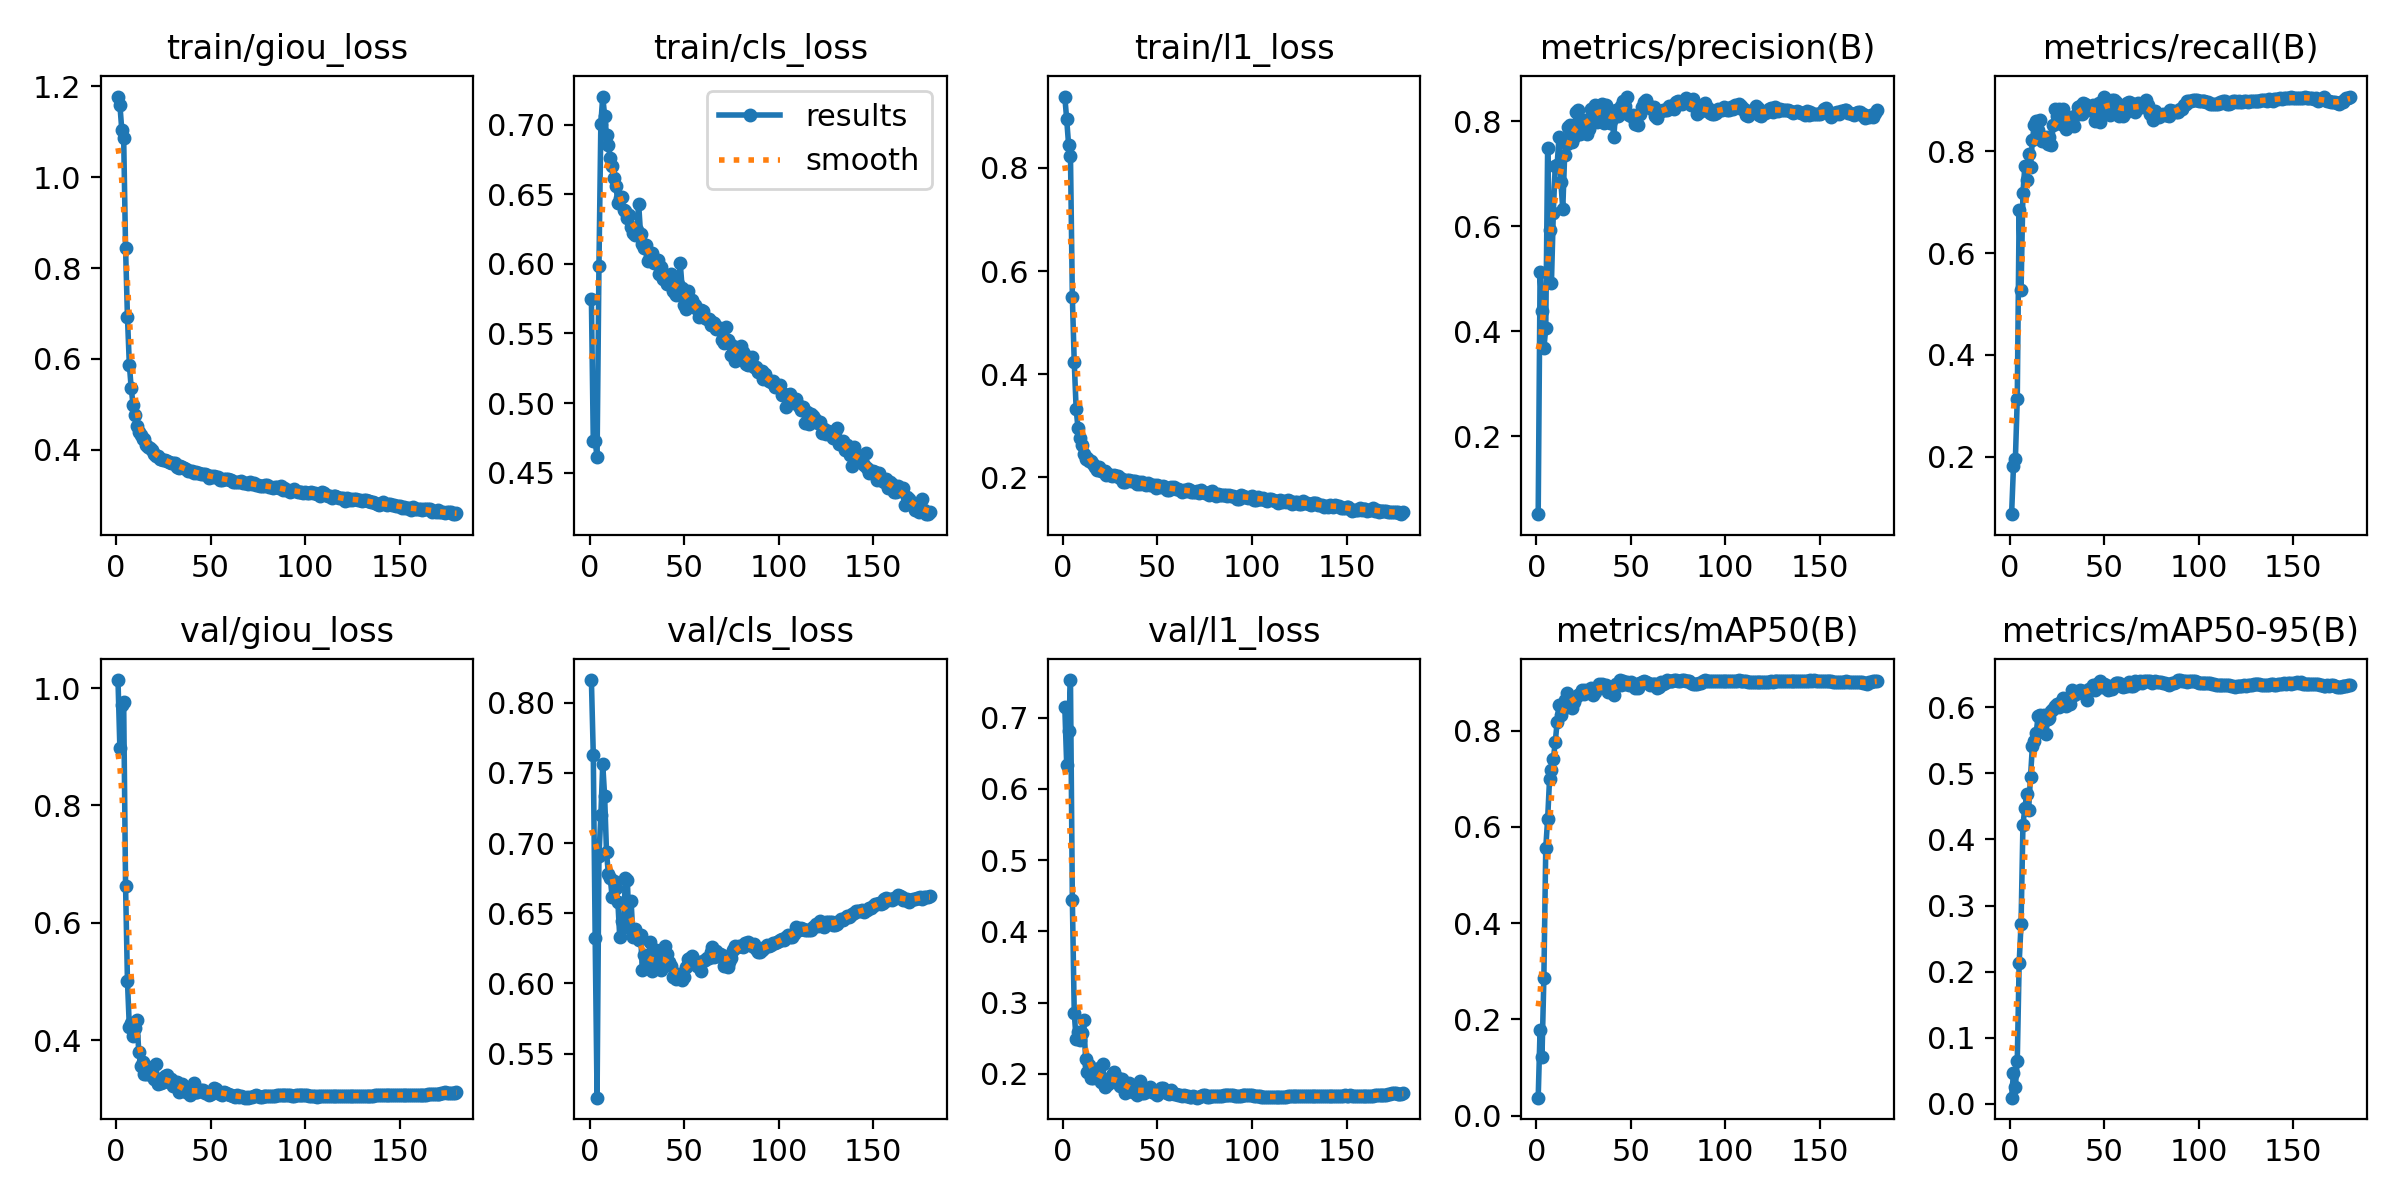

The file beside this chart, header and first rows:
epoch, train/giou_loss, train/cls_loss, train/l1_loss, metrics/precision(B), metrics/recall(B), metrics/mAP50(B), metrics/mAP50-95(B), val/giou_loss, val/cls_loss, val/l1_loss, lr/pg0, lr/pg1, lr/pg2
1, 1.178, 0.575, 0.9384, 0.05104, 0.08675, 0.0375, 0.00907, 1.014, 0.8162, 0.715, 0.09046, 9.55e-06, 9.55e-06
2, 1.16, 0.4728, 0.8944, 0.5121, 0.1811, 0.1791, 0.04694, 0.8971, 0.763, 0.6341, 0.08087, 1.915e-05, 1.915e-05
3, 1.105, 0.4725, 0.8454, 0.4391, 0.1948, 0.1224, 0.02551, 0.9708, 0.6321, 0.6814, 0.07128, 2.875e-05, 2.875e-05
4, 1.087, 0.4613, 0.8239, 0.3679, 0.3137, 0.2857, 0.06522, 0.9762, 0.5186, 0.7526, 0.06169, 3.835e-05, 3.835e-05
5, 0.8447, 0.5987, 0.5492, 0.4053, 0.6841, 0.5562, 0.2128, 0.6633, 0.6909, 0.444, 0.0521, 4.795e-05, 4.795e-05
6, 0.6922, 0.7004, 0.4233, 0.7491, 0.5267, 0.6171, 0.2719, 0.5007, 0.7197, 0.2854, 0.04251, 5.755e-05, 5.755e-05
7, 0.5874, 0.7201, 0.333, 0.5925, 0.7185, 0.6988, 0.422, 0.4222, 0.7562, 0.2485, 0.03292, 6.715e-05, 6.715e-05
8, 0.5347, 0.7061, 0.295, 0.492, 0.7702, 0.7182, 0.4472, 0.4294, 0.7335, 0.2592, 0.02333, 7.675e-05, 7.675e-05
9, 0.4981, 0.6927, 0.2768, 0.6257, 0.7444, 0.7404, 0.4691, 0.4072, 0.6933, 0.2476, 0.01374, 8.635e-05, 8.635e-05
10, 0.4768, 0.6853, 0.2632, 0.7151, 0.795, 0.7755, 0.4448, 0.4201, 0.6778, 0.2576, 0.004146, 9.595e-05, 9.595e-05
11, 0.4529, 0.6757, 0.2452, 0.7161, 0.7687, 0.8171, 0.4947, 0.4346, 0.6748, 0.2762, 0.0001, 0.0001, 0.0001
12, 0.438, 0.6704, 0.2349, 0.7706, 0.8225, 0.8533, 0.5415, 0.3797, 0.6613, 0.221, 0.0001, 0.0001, 0.0001
13, 0.4323, 0.6617, 0.2374, 0.6838, 0.8509, 0.8335, 0.5497, 0.3556, 0.6733, 0.2034, 0.0001, 0.0001, 0.0001
14, 0.4237, 0.656, 0.2316, 0.6329, 0.86, 0.8442, 0.561, 0.3633, 0.6679, 0.213, 0.0001, 0.0001, 0.0001
15, 0.4224, 0.6437, 0.2322, 0.7367, 0.841, 0.8641, 0.5862, 0.3421, 0.6581, 0.1941, 0.0001, 0.0001, 0.0001
16, 0.4099, 0.647, 0.2264, 0.7574, 0.8608, 0.8777, 0.5881, 0.3422, 0.6329, 0.1948, 0.0001, 0.0001, 0.0001
17, 0.4048, 0.6479, 0.2208, 0.7886, 0.8196, 0.8625, 0.5739, 0.3415, 0.6445, 0.1979, 0.0001, 0.0001, 0.0001
18, 0.4031, 0.6384, 0.2139, 0.7929, 0.8202, 0.8558, 0.5877, 0.3442, 0.6416, 0.2002, 0.0001, 0.0001, 0.0001
19, 0.3993, 0.638, 0.2196, 0.7606, 0.8281, 0.8467, 0.5594, 0.3533, 0.6753, 0.2089, 0.0001, 0.0001, 0.0001
20, 0.3897, 0.6326, 0.2119, 0.7707, 0.815, 0.8602, 0.5824, 0.333, 0.6737, 0.189, 0.0001, 0.0001, 0.0001
21, 0.3867, 0.635, 0.2116, 0.8184, 0.8279, 0.8707, 0.5835, 0.3584, 0.6393, 0.2136, 0.0001, 0.0001, 0.0001
22, 0.3867, 0.6262, 0.2124, 0.8209, 0.8126, 0.8746, 0.5938, 0.3248, 0.6588, 0.1812, 0.0001, 0.0001, 0.0001
23, 0.3803, 0.6225, 0.2053, 0.7764, 0.8512, 0.8771, 0.597, 0.3329, 0.633, 0.1902, 0.0001, 0.0001, 0.0001
24, 0.3801, 0.6206, 0.2073, 0.787, 0.884, 0.8848, 0.6025, 0.3263, 0.6391, 0.1853, 0.0001, 0.0001, 0.0001
25, 0.377, 0.6243, 0.2044, 0.8023, 0.8699, 0.8762, 0.6053, 0.3281, 0.635, 0.1888, 0.0001, 0.0001, 0.0001
26, 0.3771, 0.6429, 0.2025, 0.7999, 0.8838, 0.8841, 0.6007, 0.3393, 0.6309, 0.1988, 0.0001, 0.0001, 0.0001
27, 0.3745, 0.6215, 0.2053, 0.776, 0.8536, 0.8801, 0.6085, 0.34, 0.6342, 0.2026, 0.0001, 0.0001, 0.0001
28, 0.3732, 0.6142, 0.2026, 0.7858, 0.8837, 0.885, 0.6145, 0.3277, 0.6097, 0.1889, 0.0001, 0.0001, 0.0001
29, 0.3704, 0.6113, 0.2019, 0.824, 0.861, 0.8893, 0.609, 0.3336, 0.6204, 0.1946, 0.0001, 0.0001, 0.0001
30, 0.3709, 0.6134, 0.1998, 0.8146, 0.8437, 0.8748, 0.6024, 0.3213, 0.6151, 0.1825, 0.0001, 0.0001, 0.0001
31, 0.37, 0.6017, 0.1978, 0.8318, 0.8675, 0.8802, 0.613, 0.3281, 0.6124, 0.1932, 0.0001, 0.0001, 0.0001
32, 0.3619, 0.6055, 0.1922, 0.7987, 0.8649, 0.8887, 0.605, 0.3288, 0.6293, 0.1891, 0.0001, 0.0001, 0.0001
33, 0.3602, 0.6075, 0.1911, 0.8216, 0.8678, 0.8961, 0.6255, 0.3119, 0.6091, 0.1738, 0.0001, 0.0001, 0.0001
34, 0.3634, 0.6005, 0.1943, 0.832, 0.8491, 0.8902, 0.6185, 0.3223, 0.6109, 0.1844, 0.0001, 0.0001, 0.0001
35, 0.3607, 0.6026, 0.1944, 0.8341, 0.8708, 0.8967, 0.6224, 0.3245, 0.6239, 0.188, 0.0001, 0.0001, 0.0001
36, 0.3594, 0.603, 0.1928, 0.7964, 0.8877, 0.8928, 0.6221, 0.3141, 0.6154, 0.1755, 0.0001, 0.0001, 0.0001
37, 0.3578, 0.5929, 0.1926, 0.8313, 0.8888, 0.8943, 0.6268, 0.3106, 0.6153, 0.175, 0.0001, 0.0001, 0.0001
38, 0.3533, 0.5975, 0.1925, 0.8185, 0.873, 0.8801, 0.6226, 0.3114, 0.6097, 0.176, 0.0001, 0.0001, 0.0001
39, 0.352, 0.5891, 0.1875, 0.7971, 0.895, 0.8833, 0.6244, 0.3057, 0.6233, 0.1706, 0.0001, 0.0001, 0.0001
40, 0.3537, 0.589, 0.1915, 0.8055, 0.8921, 0.8863, 0.622, 0.3099, 0.6268, 0.1735, 0.0001, 0.0001, 0.0001
41, 0.3495, 0.5857, 0.1873, 0.7702, 0.8893, 0.8744, 0.6107, 0.3272, 0.6209, 0.1906, 0.0001, 0.0001, 0.0001
42, 0.3509, 0.5909, 0.1907, 0.8223, 0.8816, 0.8962, 0.6285, 0.3107, 0.615, 0.1731, 0.0001, 0.0001, 0.0001
43, 0.3492, 0.5927, 0.1865, 0.811, 0.8871, 0.8948, 0.6277, 0.3118, 0.6127, 0.1738, 0.0001, 0.0001, 0.0001
44, 0.3496, 0.5808, 0.1851, 0.8143, 0.8917, 0.9051, 0.6342, 0.3124, 0.6047, 0.176, 0.0001, 0.0001, 0.0001
45, 0.3454, 0.5788, 0.1894, 0.8303, 0.8587, 0.8948, 0.6267, 0.3152, 0.6059, 0.1788, 0.0001, 0.0001, 0.0001
46, 0.3461, 0.5775, 0.1859, 0.8386, 0.8678, 0.903, 0.6346, 0.3155, 0.6031, 0.1816, 0.0001, 0.0001, 0.0001
47, 0.3455, 0.5855, 0.1845, 0.8291, 0.8952, 0.8975, 0.6347, 0.3105, 0.6066, 0.1746, 0.0001, 0.0001, 0.0001
48, 0.3433, 0.6002, 0.1848, 0.8474, 0.8579, 0.9014, 0.6402, 0.3101, 0.6054, 0.1745, 0.0001, 0.0001, 0.0001
49, 0.3368, 0.5825, 0.18, 0.8131, 0.8881, 0.8946, 0.6308, 0.3064, 0.6025, 0.1719, 0.0001, 0.0001, 0.0001
50, 0.3419, 0.5705, 0.1853, 0.8108, 0.9062, 0.9006, 0.6354, 0.3075, 0.6045, 0.1705, 0.0001, 0.0001, 0.0001
51, 0.3403, 0.5676, 0.184, 0.8126, 0.899, 0.8958, 0.6333, 0.3131, 0.6117, 0.177, 0.0001, 0.0001, 0.0001
52, 0.3425, 0.5802, 0.1815, 0.7944, 0.8881, 0.8895, 0.6257, 0.3179, 0.6176, 0.1807, 0.0001, 0.0001, 0.0001
53, 0.3402, 0.5716, 0.1842, 0.8112, 0.8719, 0.8963, 0.6278, 0.3158, 0.6179, 0.1798, 0.0001, 0.0001, 0.0001
54, 0.3407, 0.574, 0.1809, 0.7926, 0.9005, 0.8894, 0.6281, 0.3109, 0.6198, 0.1752, 0.0001, 0.0001, 0.0001
55, 0.333, 0.5689, 0.1764, 0.8143, 0.9008, 0.8987, 0.6344, 0.3084, 0.6165, 0.1739, 0.0001, 0.0001, 0.0001
56, 0.3338, 0.5707, 0.1754, 0.8267, 0.8974, 0.902, 0.6375, 0.3063, 0.6135, 0.1718, 0.0001, 0.0001, 0.0001
57, 0.3349, 0.5673, 0.1811, 0.8376, 0.8939, 0.9031, 0.6368, 0.3119, 0.6125, 0.1769, 0.0001, 0.0001, 0.0001
58, 0.335, 0.5616, 0.1791, 0.84, 0.8692, 0.9017, 0.6361, 0.3089, 0.6129, 0.1734, 0.0001, 0.0001, 0.0001
59, 0.3355, 0.5665, 0.1809, 0.8314, 0.8856, 0.8995, 0.6324, 0.3073, 0.6091, 0.1722, 0.0001, 0.0001, 0.0001
60, 0.3336, 0.566, 0.1781, 0.8264, 0.8685, 0.8959, 0.6315, 0.3063, 0.6159, 0.1714, 0.0001, 0.0001, 0.0001
... 120 more rows
